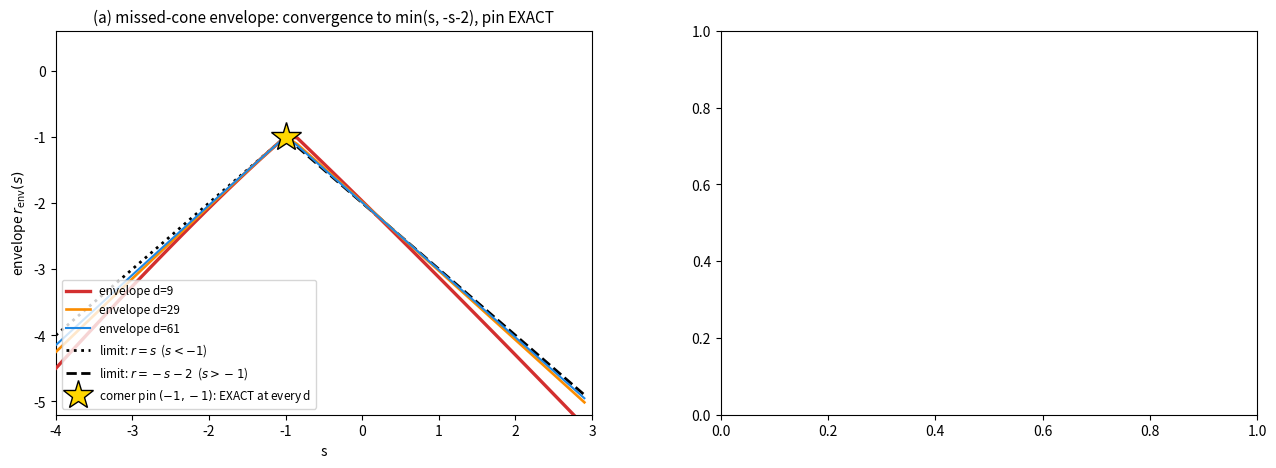

Python code for this plot: (Note: this script raises an exception after producing the figure.)
"""
Note 12 figure: THE LIMIT SHADOW.
(a) envelope convergence: env_d(s) for d=9,29,61 vs the limit model min(s, -s-2),
    with the EXACT pin at (-1,-1) holding for every finite d.
(b) missed-cone mass: m(d) (exact envelope masses, no map MC) descending to
    m* = 8.64446%, censuses overlaid, naive shadow 16.29% marked as refuted;
    rebound prediction annotated.
(c) wall-param convergence: (p_d(t), tau_d(t)), t in [-0.98, 1.0], d = 5,7,9 vs
    the cubic param curve; window [-4.5,4.5]^2.
(d) scoreboard + detective-log strip.
"""
import json, math
import numpy as np
import matplotlib
matplotlib.use("Agg")
import matplotlib.pyplot as plt
import sympy as sp, mpmath as mp
from sympy import symbols, expand, integrate, Rational as R

w = symbols("w"); mp.mp.dps = 60
def seed(d): return expand(2*w - 3*w**2 + w*(1-w)*(w**(sp.Integer(d)-2) - R(6, d*(d+1))))

def poly_data(d):
    p = seed(d); Phi = expand(integrate(p, w))
    pcn = np.array([float(c) for c in sp.Poly(p, w).all_coeffs()])
    tcn = np.array([float(c) for c in sp.Poly(sp.expand(w*p - Phi), w).all_coeffs()])
    coef = [mp.mpf(str(c)) for c in sp.Poly(p, w).all_coeffs()]
    return pcn, tcn, coef

def env_at(sv, pcn, tcn, coef):
    pc = pcn.copy(); pc[-1] -= sv
    coef_s = list(coef); coef_s[-1] = coef_s[-1] - mp.mpf(float(sv))
    f = lambda z: mp.polyval(coef_s, z)
    df = lambda z: mp.polyval([c*(len(coef_s)-1-i0) for i0, c in enumerate(coef_s[:-1])], z)
    taus = []
    for r0v in np.roots(pc):
        if abs(r0v.imag) > 1e-2: continue
        z = mp.mpc(mp.mpf(float(r0v.real)), mp.mpf(float(r0v.imag)))
        for _ in range(25):
            try: dz = f(z)/df(z)
            except ZeroDivisionError: break
            z -= dz
            if abs(dz) < mp.mpf(10)**-45: break
        if abs(mp.im(z)) < mp.mpf(10)**-10 and abs(mp.re(z)) < 8:
            taus.append(float(np.polyval(tcn, float(mp.re(z)))))
    return min(taus) if taus else np.inf

fig = plt.figure(figsize=(15.5, 10.5))
gs = fig.add_gridspec(2, 2, height_ratios=[1.25, 1.0], hspace=0.34, wspace=0.24)

# ---------- (a) envelope convergence ----------
ax = fig.add_subplot(gs[0, 0])
S = np.arange(-4, 3.01, 0.15)
for d, col, lw in [(9, "#d32f2f", 2.4), (29, "#fb8c00", 1.9), (61, "#1e88e5", 1.5)]:
    D = poly_data(d)
    E = [env_at(float(sv), *D) for sv in S]
    ax.plot(S, E, color=col, lw=lw, label=f"envelope d={d}", zorder=4)
ax.plot(S[S < -1], S[S < -1], "k:", lw=2, label=r"limit: $r=s$  ($s<-1$)")
ax.plot(S[S >= -1], -S[S >= -1] - 2, "k--", lw=2, label=r"limit: $r=-s-2$  ($s>-1$)")
ax.plot([-1], [-1], "*", ms=22, mfc="gold", mec="k", zorder=8,
        label="corner pin $(-1,-1)$: EXACT at every d")
ax.set_xlim(-4, 3); ax.set_ylim(-5.2, 0.6)
ax.set_xlabel("s"); ax.set_ylabel(r"envelope $r_{\rm env}(s)$")
ax.set_title("(a) missed-cone envelope: convergence to min(s, -s-2), pin EXACT", fontsize=11)
ax.legend(fontsize=8.5, loc="lower left")

# ---------- (b) mass trajectory ----------
ax = fig.add_subplot(gs[0, 1])
fin = json.load(open("limits_final.json"))
ms = {int(k): v for k, v in fin["m"].items()}
ds = sorted(ms); ys = [ms[d] for d in ds]
mstar = float(fin["mstar_pct"])
ax.plot(ds, ys, "o-", color="#1b5e20", ms=4.5, lw=1.8, label="exact envelope mass m(d)  [no map-MC]")
for dc, cen, mk in [(5, 8.6900, "s"), (7, 8.7400, "s"), (9, 8.7260, "s")]:
    ax.plot([dc], [cen], mk, ms=11, mfc="none", mec="#7b1fa2", mew=2.2, zorder=7)
ax.plot([], [], "s", ms=9, mfc="none", mec="#7b1fa2", mew=2.2, label="map censuses (200k)")
ax.axhline(16.2888, color="#b71c1c", ls="--", lw=1.6)
ax.text(13, 15.7, "naive cubic shadow 16.29%  -- REFUTED (rescue branches!)", color="#b71c1c", fontsize=9)
ax.axhline(mstar, color="#1565c0", ls="-", lw=2, alpha=0.75)
ax.text(8, mstar+0.12, f"m* = {mstar:.5f}%  exactly (Phi(-1)^2/2 + integral)", color="#1565c0", fontsize=9.5)
ax.annotate("undershoot + rebound\npredicted (locked: m(161) > m(121))",
            xy=(121, ys[-1]), xytext=(46, 8.98),
            arrowprops=dict(arrowstyle="->", color="#455a64"), fontsize=9, color="#455a64")
ax.set_xscale("log"); ax.set_xlim(4, 300)
ax.set_xticks([5, 10, 20, 40, 60, 121, 300]); ax.set_xticklabels(["5", "10", "20", "40", "60", "121", "300"])
ax.set_ylim(8.45, 17.2)
ax.set_ylabel("missed-cone mass (%)"); ax.set_xlabel("chamber d (odd), log scale")
ax.set_title("(b) the constant explained: m(d) -> m* = 8.64446% (+layer corrections)", fontsize=11)
ax.legend(fontsize=8.5, loc="upper right")

# ---------- (c) wall param convergence ----------
ax = fig.add_subplot(gs[1, 0])
TT = np.linspace(-0.98, 1.0, 5001)
for d, col, lw in [(5, "#ef9a9a", 1.2), (7, "#e57373", 1.6), (9, "#d32f2f", 2.2)]:
    p = seed(d); Phi = expand(integrate(p, w))
    pf = sp.lambdify(w, p, "numpy"); phif = sp.lambdify(w, Phi, "numpy")
    ax.plot(pf(TT), TT*pf(TT)-phif(TT), color=col, lw=lw, label=f"chamber d={d}")
pinf = 2*w-3*w**2; Phiinf = expand(integrate(pinf, w))
pf0 = sp.lambdify(w, pinf, "numpy"); phif0 = sp.lambdify(w, Phiinf, "numpy")
ax.plot(pf0(TT), TT*pf0(TT)-phif0(TT), "k--", lw=2.6, label="CUBIC LIMIT (fiber-3 wall's curve)")
ax.plot([-1], [-1], "*", ms=18, mfc="gold", mec="k", zorder=8)
ax.axvspan(-4.5, 4.5, color="#eceff1", alpha=0.35, zorder=0)
ax.set_xlim(-4.5, 4.5); ax.set_ylim(-4.5, 4.5)
ax.set_xlabel("s = p(t)"); ax.set_ylabel(r"r = t p(t) - Phi(t)")
ax.set_title("(c) the tower's wall param curves converge to the ORIGINAL cubic", fontsize=11)
ax.legend(fontsize=8.5, loc="lower right")

# ---------- (d) scoreboard strip ----------
ax = fig.add_subplot(gs[1, 1]); ax.axis("off")
rows = [
    ("THE LIMIT SHADOW - detective scoreboard", "k", True),
    ("envelope-mass machinery reproduces censuses (no map MC): devs 0.10/0.03/0.05%", "g", False),
    ("real wall in window  ->  cubic param curve (compacta |t|<=0.95, ratio 1.32)", "g", False),
    ("left layer x: (-5+2e^x, 3-2e^x) = LINE r=-s-2;  right layer env = s", "g", False),
    ("corner pin (-1,-1) EXACT at every d audited (env(-1) = -1.0000)", "g", False),
    ("m* = 0.086444647  exactly; censuses = m* + layer corrections", "g", False),
    ("partA exact: int phi Phi = Phi^2/2 (12-digit check)", "g", False),
    ("algebra: tau_+ - LINE = -2 (t+1)^2 (t-1)  >= 0  on t <= 1", "g", False),
    ("", "k", False),
    ("refuted en route (with fixes):", "k", True),
    ("naive cubic shadow I = 16.2888% != 8.73% - the rescue binds", "r", False),
    ("Newton polish to wrong poly (p vs p-s): invisible at s=0, caught by audit grid", "r", False),
    ("hand Simpsons with dropped rows (twice) - machine cross-check saved us", "r", False),
    ("", "k", False),
    ("locked for next rounds: m(161) > m(121) (rebound); corner(11) s in (-0.950,-0.937)", "#455a64", False),
    ("census(12th) in [8.63%,8.88%]; content-chain law; t2-migration series", "#455a64", False),
]
y = 0.99
for txt, c, bold in rows:
    ax.text(0.02, y, txt, fontsize=10 if bold else 9.2, fontweight="bold" if bold else "normal",
            color={"g": "#1b5e20", "r": "#b71c1c", "k": "black", "#455a64": "#455a64"}[c],
            va="top", transform=ax.transAxes)
    y -= 0.068
ax.set_title("(d) scoreboard", fontsize=11)

fig.suptitle("JACOBIAN LAB - Note 12: THE LIMIT SHADOW - the tower dreams of the cubic, and 8.64% is a theorem",
             fontsize=13.5, fontweight="bold")
fig.savefig("jacobian_limits_figure.png", dpi=150, bbox_inches="tight")
print("saved jacobian_limits_figure.png")
